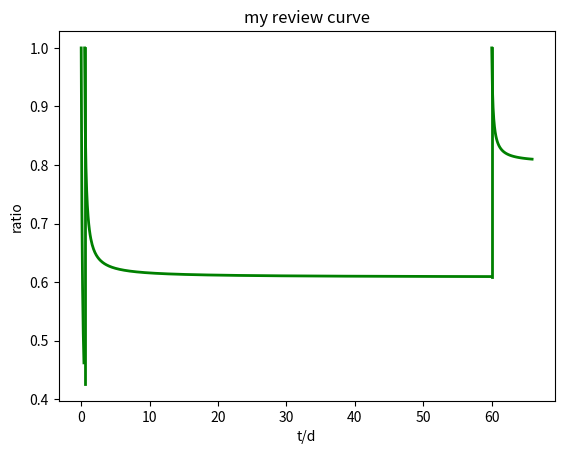

This chart was generated by the following Python code:
# -*- coding: utf-8 -*-
import numpy as np
import matplotlib.pyplot as plt 

k=[0,0,0]
a=[0,0,0]
b=[0,0,0]
k[0]=0.14307295
a[0]=0.18259039
b[0]=0.21640213
#假设过0.5天复习一次,过60天再复习一次(即期末复习),第66天考试
tt=[0,0.5,60]

def func(i,x):
    y=k[i]/(x+a[i])+ b[i]
    return y

for i in range(1,3):
    k[i]=k[i-1]/2
    b[i]=b[i-1]+(1-b[i-1])/2
    a[i]=k[i]/(1-b[i])-tt[i]
t0=np.arange(0,0.5,0.1)
t1=np.arange(0.5,60,0.1)
t2=np.arange(60,66,0.1)

beautifulx=np.array([60,60])
beautifuly=np.array([func(1,tt[2]),func(2,tt[2])])
beautifulx0=np.array([0.5,0.5])
beautifuly0=np.array([func(0,tt[1]),func(1,tt[1])])
'''
其实这个可以用photoshop...
但是明明是用photoshop画上的两条直线却说这个图表是用程序写的,
会不会给人一种欺骗老师的感觉?
[redacted]
'''
fig = plt.figure()
plt.plot(t0,func(0,t0),linewidth=2,color='green')
plt.plot(t1,func(1,t1),linewidth=2,color='green')
plt.plot(t2,func(2,t2),linewidth=2,color='green')
plt.plot(beautifulx,beautifuly,linewidth=2,color='green')
plt.plot(beautifulx0,beautifuly0,linewidth=2,color='green')
plt.title('my review curve')
plt.xlabel('t/d')
plt.ylabel('ratio')

print(func(2,66))
print(func(0,10))
#输出0.8098858536030598;0.23045287195467073
